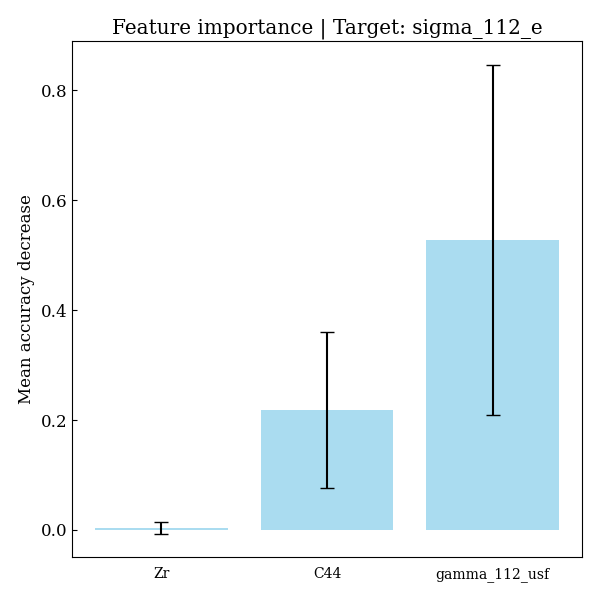

Values plotted in this chart, from the file beside it:
feature, importances, std_dev
Zr, 0.003565, 0.01078
C44, 0.2187, 0.1414
gamma_112_usf, 0.5275, 0.3189
